pico-8 play session: no input (idle)

[t = 4 s] idle ~4s (no d-pad/buttons)
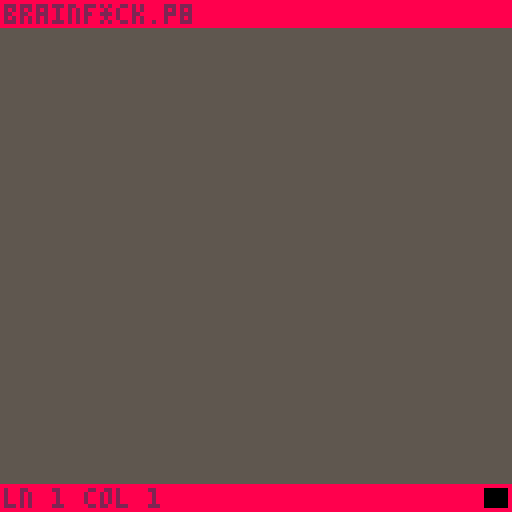

pico-8 cartridge
version 42
__lua__
-- picobrained
-- by evemeows

dt = 1/stat(7)

function _init()
	-- id
	cartdata("evemeows_picobrained")

	-- set settings if exists
	local lsh = dget(0) - 1
	if lsh != 1 then
		local sh = false
		if sh == 1 then
			sh = true
		end
		
		settings.lsh = sh
	end
	
	local ct = dget(1) - 1
	if ct != 1 then
		local c = cursor_type.ibeam
		if ct == 1 then
			c = cursor_type.block
		end
		
		settings.ct = c
	end
	
	local bg = dget(2) - 1
	if bg != -1 then
		settings.bg = bg
	end
	
	local bg = dget(2) - 1
	if bg != -1 then
		settings.bg = bg
	end
	
	local bd = dget(3) - 1
	if bd != -1 then
		settings.bd = bd
	end
	
	local bdt = dget(4) - 1
	if bdt != -1 then
		settings.bdt = bdt
	end
	
	local bda = dget(5) - 1
	if bda != -1 then
		settings.bda = bda
	end
	
	local cs = dget(6) - 1
	if cs != -1 then
		settings.cs = cs
	end
	
	local lcl = dget(7) - 1
	if bg != -1 then
		settings.lcl = lcl
	end

	-- set btnp delay
	poke(0x5f5d, 2.5)
	
	editing:once()
	state:set(editing)
end

function _update()
	state:update()
	
	-- update delta time
	dt = 1/stat(7)
end

function _draw()
	state:draw()
end

-- state
state = {
	active = nil
}

function state:set(new, runinit)
	self.active = new
	self.active:init()
end

function state:update()
	if self.active ~= nil then
		self.active:update()
	end
end

function state:draw()
	if self.active ~= nil then
		self.active:draw()
	end
end

-- state machine
state_machine = {}
state_machine.__index = state_machine

function state_machine:new()
	return setmetatable({
		states = {},
		active = nil,
	}, state_machine)
end

function state_machine:push(name, nstate)
	nstate:init()
	self.states[name] = nstate
end

function state_machine:set(name)
	self.active = self.states[name]
end

function state_machine:update()
	if self.active == nil then
		return
	end
	
	self.active:update()
end

function state_machine:draw()
	if self.active == nil then
		return
	end
	
	self.active:draw()
end

-- ui stuff

swatch = {}
swatch.__index = swatch

function swatch:new(x,y,text, colour, onchange)
	local s = {
		x=x,y=y,
		org=text,
		text=text,
		action = function() end,
		active = false,
		colour = colour,
		orgcl = colour,
		onchange = onchange,
	}
	s.text = s.text .. ": < " .. tostr(colour) .. " >"

	return setmetatable(s, swatch)
end

function swatch:update()
	if not self.active then
		return
	end
	
	if btnp(➡️) then
		if self.colour < 15 then
			self.colour += 1
		end
		
		self.text = self.org .. ": < " .. tostr(self.colour) .. " >"
		if self.onchange != nil then
			self.onchange(self)
		end
	end
	
	if btnp(⬅️) then
		if self.colour >= 1 then
			self.colour -= 1
		end
		
		self.text = self.org .. ": < " .. tostr(self.colour) .. " >"
		if self.onchange != nil then
			self.onchange(self)
		end
	end
end

function swatch:draw(cl)
	?self.text,self.x,self.y,cl
	
	local sx = self.x + #self.text * 4 + 5
	rectfill(
		sx,self.y,
		sx+4,self.y+4,
		self.colour
	)
end

button = {}
button.__index = button

function button:new(x, y, text, action)
	local b = {
		x = x, y = y,
		text = text,
		
		action = action,
		active = false,
	}
	
	return setmetatable(b, button)
end

function button:update()
end

function button:draw(cl)
	?self.text,self.x,self.y,cl
end

handler = {}
handler.__index = handler

function handler:new()
	return setmetatable({
		elements = {},
		active = 1,
	}, handler)
end

function handler:add(ui)
	add(self.elements, ui)
	
	if #self.elements == 1 then
		self.elements[1].active = true
	end
end

function handler:update()
	for element in all(self.elements) do
		element:update()
	end
	
	if btnp(⬇️) then
		self.active += 1
		if self.active > #self.elements then
			self.active = 1 -- wrap around to top
		end
		
		-- update elements
		for i,e in ipairs(self.elements) do
			e.active = i == self.active
		end
	end

	if btnp(⬆️) then
		self.active -= 1
		if self.active < 1 then
			self.active = #self.elements -- wrap around to bottom
		end
		
		-- update elements
		for i,e in ipairs(self.elements) do
			e.active = i == self.active
		end
	end
	
	if btnp(❎) then
		self.elements[self.active]:action(self.elements[self.active])
	end
end

function handler:draw(cst)
	for idx,element in ipairs(self.elements) do
		local cl = cst or settings.bdt
		if idx == self.active then
			cl = settings.bda
			?"!",element.x+(#element.text * 4) + 1,element.y, settings.bda
		end
		
		element:draw(cl)
	end
end

function toktostr(lines, nl)
	local code = ""
	for i=1,#lines do
		local ln = lines[i]
		for j=1,#ln do
			local tk = ln[j]
			if tk != nil and tk != -1 then
				code = code .. tktoch[tk]
			end
		end
		
		if nl != nil then
			code = code .. "\n"
		end
	end
	
	return code
end
-->8
-- settings

cursor_type = {
	block = "block",
	ibeam = "ibeam",
}

settings = {
	bg = 5,
	bd = 8, bdt = 2, bda = 9,
	
	cs = 8, ct = cursor_type.block,
	lsh = true,
	lcl = 6,
}

-- internal

tokens = {
	kill = 1,
	comma = 2,
	dot = 3,
	minus = 4,
	plus = 5,
	less = 6,
	more = 7,
	bracket_open = 8,
	bracket_close = 9,
}

chtotk = {
	[">"] = 7, ["<"] = 6,
	["+"] = 5, ["-"] = 4,
	["["] = 8, ["]"] = 9,
	[","] = 2, ["."] = 3,
}

tktoch = {
	[7] = ">", [6] = "<",
	[5] = "+", [4] = "-",
	[8] = "[", [9] = "]",
	[2] = ",", [3] = ".",
}
-->8
-- editing

editing = {}

function editing:once()
	self.min = 1
	self.pos = {
		ln = 1, cm = self.min,
	}
	
	self.lines = {
		[1] = {}
	}
	
	self.states = state_machine:new()
	self.states:push("normal", normal)
	self.states:push("menu", menu)
	
	self.states:set("normal")
	
	self.active = {
		token = tokens.kill,
		
		show = true,
		blink_time = 0,
		blink_timeout = 0.30,
	}
		
	self.cursor = {
		show = true,
		
		blink_time = 0,
		blink_timeout = 0.25,
	}
	
	self.bounds = {
		l = 1, r = 16,
		u = 1, d = 14,
	}
	
	self.cam = {
		x = 8, y = 0,
	}
end

function editing:init()
end

function editing:__incp(c)
	self.bounds.l += c
	self.bounds.r += c
	
	self.cam.x += c*8
end

function editing:__rmp(c)
	self.bounds.l -= c
	self.bounds.r -= c
	
	self.cam.x -= c*8
end

function editing:__incs(c)
	self.bounds.u += c
	self.bounds.d += c
	
	self.cam.y += c*8
end

function editing:__rms(c)
	self.bounds.u -= c
	self.bounds.d -= c
	
	self.cam.y -= c*8
end

function editing:update()
	-- cursor blinking
	local cur = self.cursor
	cur.blink_time += dt
	if cur.blink_time >= cur.blink_timeout then
		cur.show = not cur.show
		cur.blink_time = 0
	end	
	
	-- token blinking
	self.active.blink_time += dt
	if self.active.blink_time >= self.active.blink_timeout then
		self.active.show = not self.active.show
		self.active.blink_time = 0	
	end
	
	self.states:update()
end

function editing:draw()
	cls(settings.bg)
		
	-- cursor position
	local cx, cy = self.pos.cm * 8, self.pos.ln * 8
	
	-- line background
	if settings.lsh then
		rectfill(
			0, cy - self.cam.y,
			128, (cy - self.cam.y) + 7, 
			settings.lcl
		)
	end
	
	-- set camera for cursor and tokens
	--! the cursor line goes above the camera
	--! but not the cursor... idk how this works?
	camera(self.cam.x, self.cam.y)

	
	-- draw cursor
	if self.cursor.show then
		if settings.ct == cursor_type.ibeam then
			rectfill(
				cx, cy,
				cx, cy + 7,
				settings.cs 
			)
		elseif settings.ct == cursor_type.block then
			rectfill(
				cx + 1, cy,
				cx + 6, cy + 7,
				settings.cs 
			)
		end
	end
	
	-- tokens
	for il,ln in pairs(self.lines) do
		for it,tk in pairs(ln) do			
			spr(tk, it * 8, il * 8)
		end
	end
	
	-- reset camera for ui
	-- (the bands)
	camera(0, 0)
	
	self.states:draw()
	
	-- top band
	rectfill(
		0,0, 128, 6, settings.bd
	)
	?"brainf*ck.p8", 1, 1, settings.bdt
	
	-- bottom band
	local by = 121
	rectfill(
		0, by,
		128, by + 8,
		settings.bd
	)
	
	local bt = "ln " .. self.pos.ln .. " col " .. self.pos.cm
	?bt, 1, 122, settings.bdt
	
	rectfill(121, 122, 126, 126, 0)
	if self.active.show then
		spr(self.active.token, 120, 121)
	end
end
-->8
-- editor states

normal = {}

function normal:init()
end

function normal:update()
	self = editing
	-- token switching
	if btn(🅾️) then
		if btnp(⬅️) then
			if self.active.token > 1 then
				self.active.token -= 1
			end
		elseif btnp(➡️) then
			if self.active.token < 9 then
				self.active.token += 1
			end
		end
		
		-- open menu
		if btnp(⬇️) then
			menu.handle.active = 1
			self.states:set("menu")
		end
		
		return
	end
	
	-- place token
	if btnp(❎) then
		-- fill up empty lines
		if self.lines[self.pos.ln] == nil then
			for i=1,self.pos.ln do
				if self.lines[i] == nil then
					self.lines[i] = {}
				end
			end
		end
		
		-- if we want to delete
		if self.active.token == tokens.kill then
			self.lines[self.pos.ln][self.pos.cm] = -1
		else 
		-- place token down
			self.lines[self.pos.ln][self.pos.cm] = self.active.token
		end
	end
	
	-- position
	if btnp(➡️) then
		self.pos.cm += 1
		if self.pos.cm > self.bounds.r then
			self:__incp(1)
		end
	elseif btnp(⬅️) then
		if self.pos.cm > self.min then 
			self.pos.cm -= 1
			if self.pos.cm < self.bounds.l then
				self:__rmp(1)
			end
		end
	end
	
	if btnp(⬆️) then
		if self.pos.ln > 1 then
			self.pos.ln -= 1
			if self.pos.ln < self.bounds.u then
				self:__rms(1)
			end
		end
	elseif btnp(⬇️) then
		self.pos.ln += 1
		if self.pos.ln > self.bounds.d then
			self:__incs(1)
		end
	end
end

function normal:draw()
end

menu = {
	sx = 55, sy = 60,
	handle = handler:new(),
	__count = 0
}

function menu:create(text, action)
	self.__count += 1
	self.handle:add(
		button:new(
			1, 8*self.__count, text,
			action
		)
	)
end

function menu:init()
	self:create("run code", function()
		state:set(running)
	end)
	
	self:create("visual", function()
		state:set(visual)
	end)
	
	self:create("options", function()
		state:set(options)
	end)
	
	self:create("copy to clip", function()
		local code = toktostr(editing.lines)
		printh(code, "@clip")
	end)
	
	self:create("paste clip", function()
		local data = stat(4)
		
		local x = editing.pos.cm
		local y = editing.pos.ln
		
		for idx=1,#data do
			local ch = sub(data, idx, idx)
			if ch == "\n" then
				y += 1
				x = 1
				goto continue
			end
			
			if chtotk[ch] == nil then
				goto continue
			end
			
			local lns = editing.lines	
			if lns[y] == nil then
				lns[y] = {}
			end
			
			lns[y][x] = chtotk[ch]
			x += 1
			
			::continue::
		end
	end)
	
	self:create("clear code", function()
		editing.lines = {
			{}
		}
	end)
	
	self:create("return", function()
		editing.states:set("normal")
	end)
	
	self.sy = self.__count * 8
end

function menu:update()
	self.handle:update()
end

function menu:draw()
	local rx = 0
	local ry = 7
	rectfill(
		rx, ry,
		rx+self.sx, ry+self.sy,
		settings.bd
	)
	
	self.handle:draw()
end
-->8
-- running

bf_state = {}
bf_state.__index = bf_state

function bf_state:new()
	cs = 30000
	local b = {
		cells = {},
		current_index = 1,
		loop_stack = {},
	}
	
	for i=1,cs do 
		b.cells[i] = 0
	end
	
	return setmetatable(b, bf_state)
end

running = {
	bfs = nil,
	code = "",
	output = "",
	pos = 1,
}

function running:init()
	self.bfs = bf_state:new()
	self.code = ""
	self.output = ""
	
	-- create code
	self.code = toktostr(editing.lines)
	
	-- interpret code
	local keys = split(self.code, "")	
	self.pos = 1
	
	while self.pos < #keys do
		local key = keys[self.pos]	
		if key == "+" then
			self.bfs.cells[self.bfs.current_index] += 1
			if self.bfs.cells[self.bfs.current_index] > 255 then
				self.bfs.cells[self.bfs.current_index] = 0
			end
		elseif key == "-" then
			self.bfs.cells[self.bfs.current_index] -= 1
			if self.bfs.cells[self.bfs.current_index] < 0 then
				self.bfs.cells[self.bfs.current_index] = 255
			end
		elseif key == ">" then
			self.bfs.current_index += 1
		elseif key == "<" then
			if self.bfs.current_index > 1 then
				self.bfs.current_index -= 1
			end
		elseif key == "[" then
			add(self.bfs.loop_stack, self.pos)
		elseif key == "]" then
			if self.bfs.cells[self.bfs.current_index] == 0 then
				deli(self.bfs.loop_stack, #self.bfs.loop_stack)
			else
				self.pos = self.bfs.loop_stack[#self.bfs.loop_stack]
			end
		elseif key == "." then
			self.output = self.output .. chr(self.bfs.cells[self.bfs.current_index])
		end
		
		self.pos += 1
	end
end

function running:update()
	if btnp(❎) then
		state:set(editing, false)
	end
end

function running:draw()
	cls(0)
	
	-- code output
	if self.output == "" then
		?"no output.",1,10,7
	else
		?self.output,1,10,7
	end	
	-- ui
	camera(0,0)
	
	?"output",1,1,7
	line(0,7,128,7,7)
	
	line(0,120,128,120,6)
	?"return to editor ❎",1,122,6
end
-->8
-- visual

visual = {}

function visual:init()
	self.bounds = {
		x = 1, y = 9,
	}
	
	self.bfs = bf_state:new()
	self.code = ""
	
	-- create code
	self.code = toktostr(editing.lines)
	
	-- interpret code
	local keys = split(self.code, "")	
	self.pos = 1
	
	while self.pos < #keys do
		local key = keys[self.pos]	
		if key == "+" then
			self.bfs.cells[self.bfs.current_index] += 1
			if self.bfs.cells[self.bfs.current_index] > 255 then
				self.bfs.cells[self.bfs.current_index] = 0
			end
		elseif key == "-" then
			self.bfs.cells[self.bfs.current_index] -= 1
			if self.bfs.cells[self.bfs.current_index] < 0 then
				self.bfs.cells[self.bfs.current_index] = 255
			end
		elseif key == ">" then
			self.bfs.current_index += 1
		elseif key == "<" then
			if self.bfs.current_index > 1 then
				self.bfs.current_index -= 1
			end
		elseif key == "[" then
			add(self.bfs.loop_stack, self.pos)
		elseif key == "]" then
			if self.bfs.cells[self.bfs.current_index] == 0 then
				deli(self.bfs.loop_stack, #self.bfs.loop_stack)
			else
				self.pos = self.bfs.loop_stack[#self.bfs.loop_stack]
			end
		end
		
		self.pos += 1
	end
end

function visual:update()
	if btnp(❎) then
		state:set(editing)
	end

	if btnp(⬅️) then
		if self.bounds.x > 1 then
			self.bounds.x -= 1
			self.bounds.y -= 1
		end
	elseif btnp(➡️) then
		self.bounds.x += 1
		self.bounds.y += 1
	end
end

function visual:draw()
	cls(0)
	
	?"visual code representation",1,1,7
	line(0,7,128,7,7)
	
 local x = 1
	local y = 55
	for i=self.bounds.x,self.bounds.y do
		rect(
			x,y,
			x+14,y+8
		)
		?i,x+6,y - 7,7
		?self.bfs.cells[i],x+2,y+2,7
		x+=14
	end
	
	line(0,113,128,113,6)
	?"return to editor ❎",1,115,6
	?"⬅️/➡️ navigate cells",1,122,6
end
-->8
-- options

options = {}
function options:save_data()
	-- 0 and 1 are reserved for cursor and line
	local did = 2
	for e in all(self.handler.elements) do
		if e.colour != nil then 
			dset(did, e.colour+1)
			did += 1
		end
	end
	
	local lsh = 0
	if settings.lsh then
		lsh = 1
	end
	dset(0,lsh+1)
	
	local ct = 1
	if settings.ct == cursor_type.ibeam then
		ct = 2
	end
	dset(1,ct+1)
end

function options:__create(text,action)
	self.__count += 1
	self.handler:add(
		button:new(
			1,self.__offset + 8*self.__count,
			text, action
		)
	)
end

function options:__swatch(text,colour, onchange)
	self.__count += 1
	self.handler:add(
		swatch:new(
			1,self.__offset + 8*self.__count,
			text, colour, onchange
		)
	)
end

function options:init()
	self.handler = handler:new()
	self.__count = 0
	self.__offset = 7
	
	self:__swatch("background colour", settings.bg, function(s) settings.bg = s.colour end)
	
	self.__offset += 7
	
	self:__swatch("band background", settings.bd, function(s) settings.bd = s.colour end)
	self:__swatch("band foreground", settings.bdt, function(s) settings.bdt = s.colour end)
	self:__swatch("band active colour", settings.bda, function(s) settings.bda = s.colour end)

	self.__offset += 7

	self:__swatch("cursor colour", settings.cs, function(s) settings.cs = s.colour end)
	self:__create("toggle cursor type: " .. settings.ct, function(s) 
		if settings.ct == cursor_type.block then
			settings.ct = cursor_type.ibeam
		else
			settings.ct = cursor_type.block
		end
		
		s.text = "toggle cursor type: " .. settings.ct
	end)
	
	self.__offset += 7

	
	self:__create("toggle cursor line: " .. tostr(settings.lsh), function(s)
		settings.lsh = not settings.lsh
		s.text = "toggle cursor line: " .. tostr(settings.lsh)
	end)
	
	self:__swatch("cursor line colour", settings.lcl, function(s) settings.lcl = s.colour end)

	self.__offset += 7
	
	self:__create("reset to default", function()
		settings = {
			bg = 5,
			bd = 8, bdt = 2, bda = 9,
			
			cs = 8, ct = cursor_type.block,
			lsh = true,
			lcl = 6,
		}
		
		for e in all(self.handler.elements) do
			if e.colour != nil then
				e.colour = defaults[e.org]
				e.text = e.org .. ": < " .. tostr(e.colour) .. " >"
			end
		end
		
		self:save_data()
	end)
	
	self:__create("return", function()
		self:save_data()
		state:set(editing)
	end)
end

function options:update()
	self.handler:update()
end

function options:draw()
	cls(1)
	
	self.handler:draw(7)
	
	?"editor options",1,1,7
	line(0,7,128,7,7)
end

defaults = {
	["background colour"] = 5,
	["band background"] = 8,
	["band foreground"] = 2,
	["band active colour"] = 9,
	["cursor colour"] = 8,
	["cursor line colour"] = 6,
}
__gfx__
00000000000000000000000000000000000000000000000000000000000000000000000000000000000000000000000000000000000000000000000000000000
00000000000000000000000000000000000000000003b0000000e800009a00000022220000111100000000000000000000000000000000000000000000000000
00700700008082000009a00000000000000000000003b000000e80000009a000002eee0000ddd100000000000000000000000000000000000000000000000000
000770000008200000009000000280000cccccc0033333b000e8000000009a00002e00000000d100000000000000000000000000000000000000000000000000
00077000008082000009a00000082000011111100003bbb0000e80000009a000002e00000000d100000000000000000000000000000000000000000000000000
0070070000000000000a000000000000000000000003b0000000e800009a00000022220000111100000000000000000000000000000000000000000000000000
